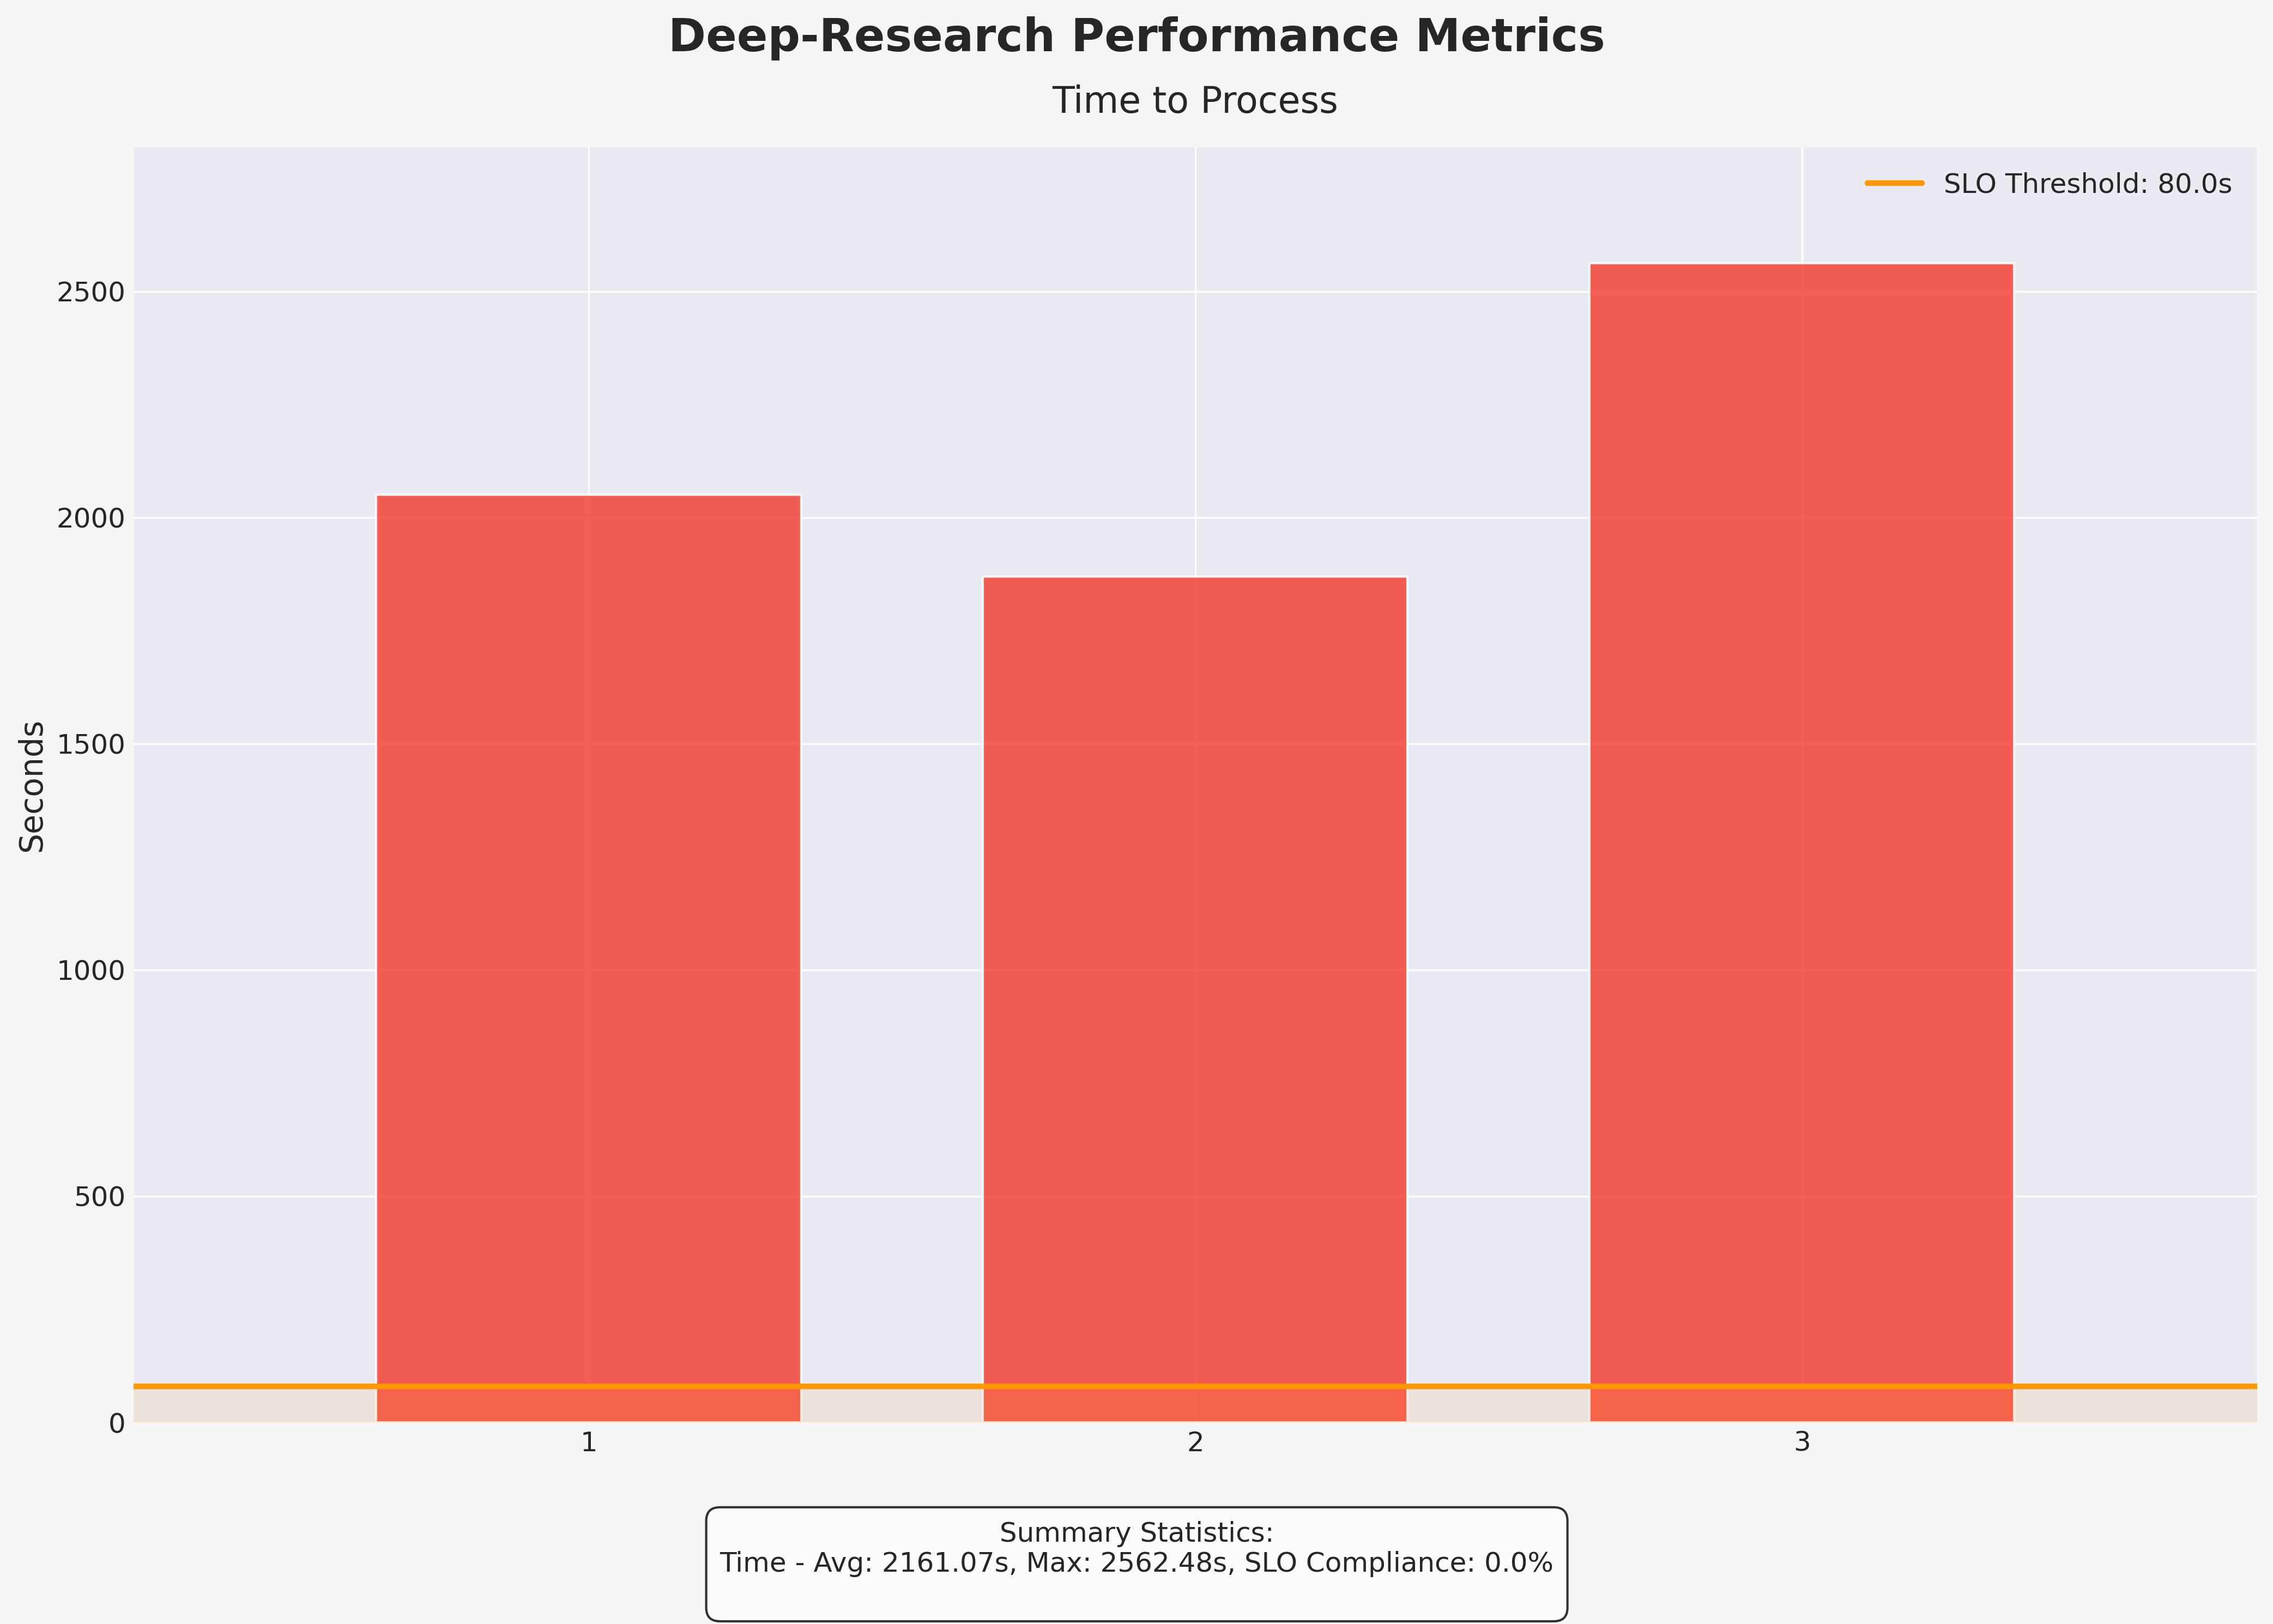

The file beside this chart, header and first rows:
request_num, total time
1, 2051
2, 1870
3, 2562
